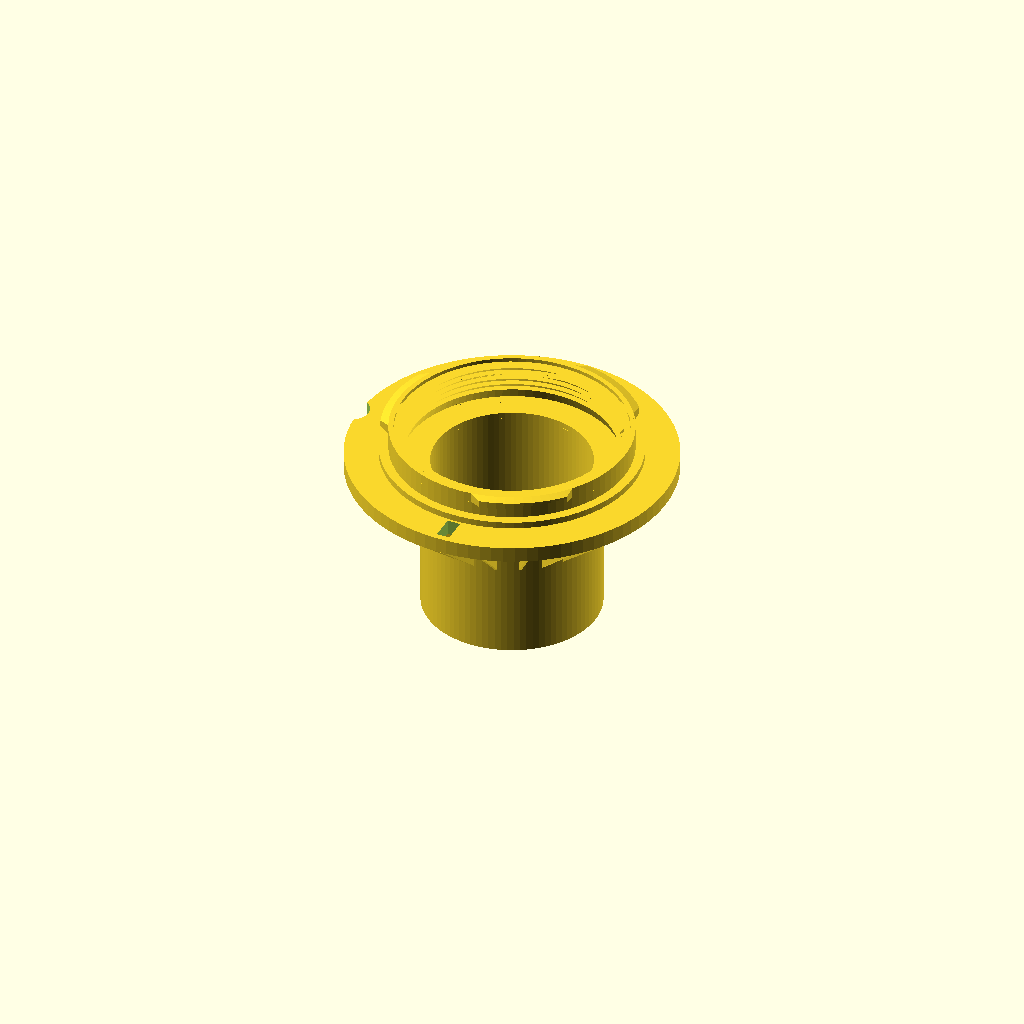
Cell 1: rendered with the file's own defaults.
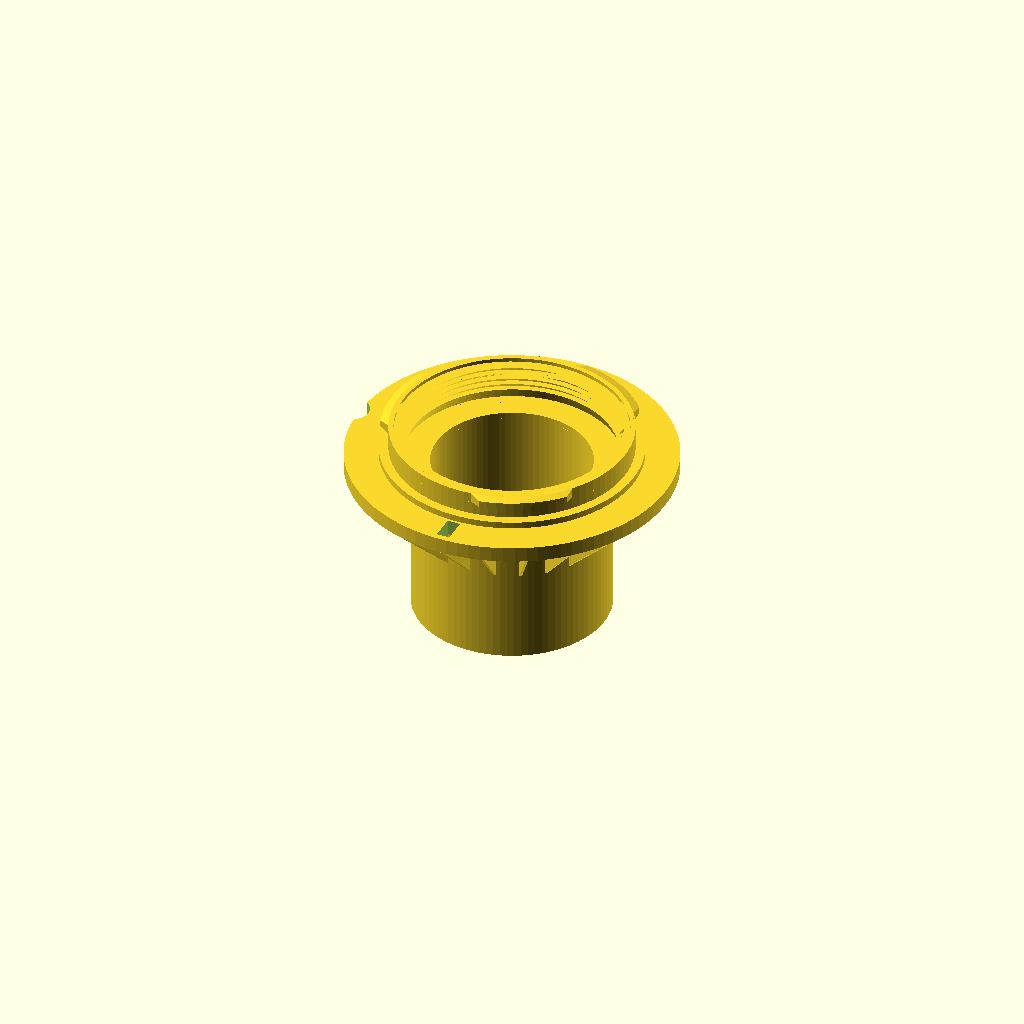
Cell 2 — wall set to 3, the other parameters unchanged.
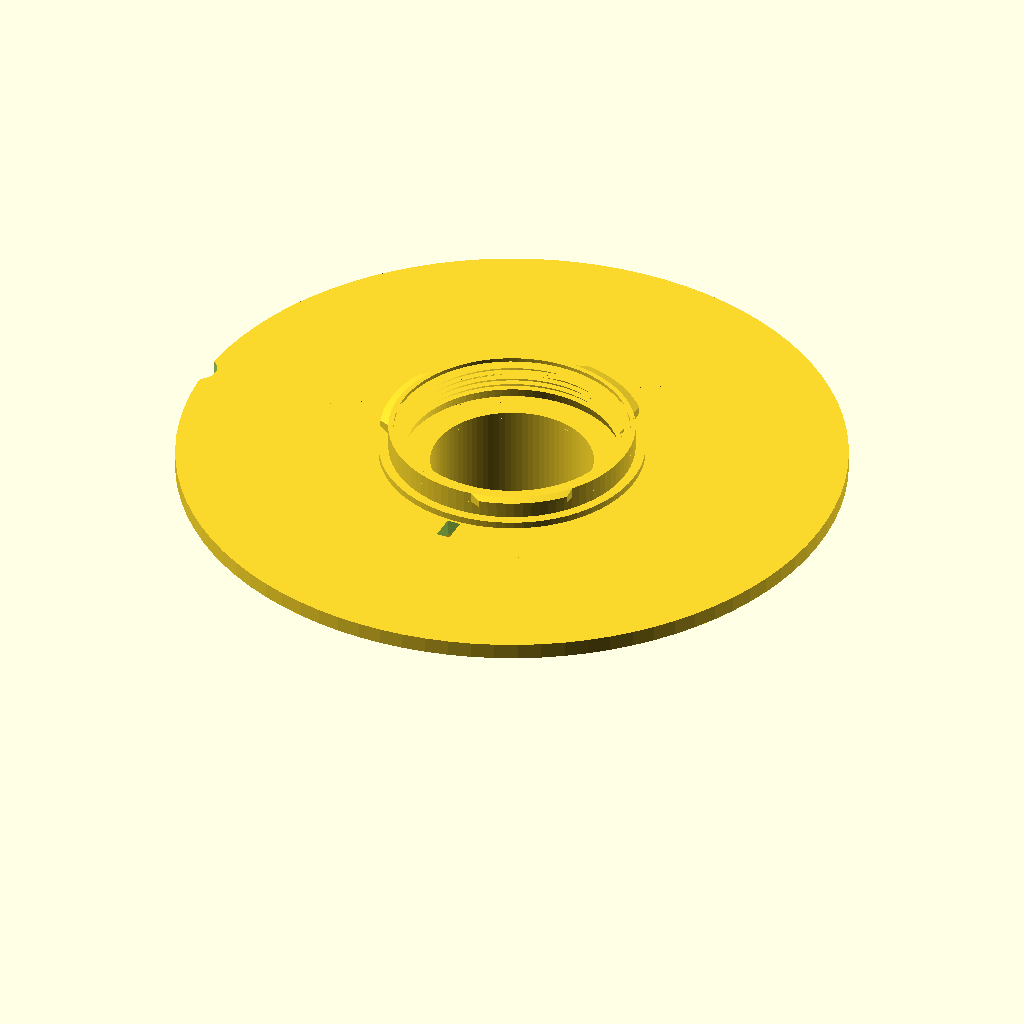
Cell 3 — r_outer set to 52, the other parameters unchanged.
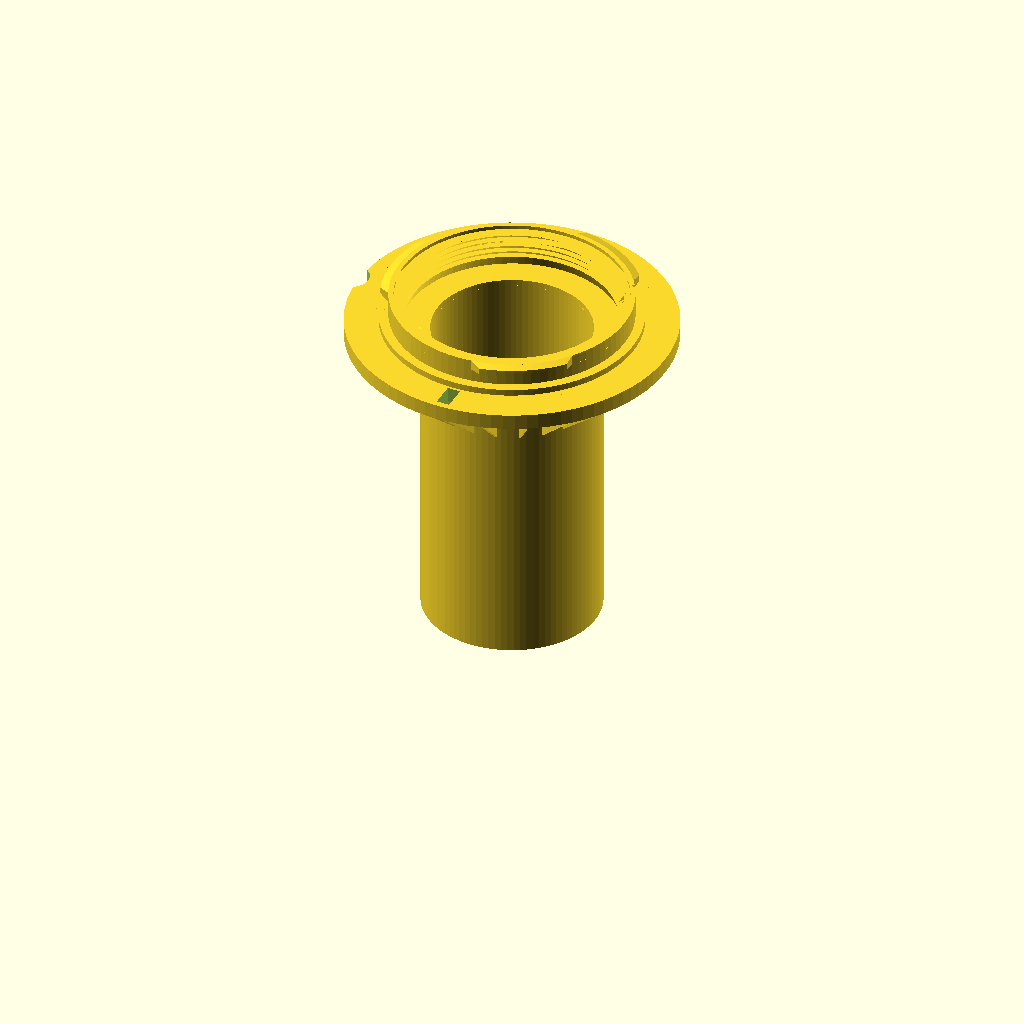
Cell 4: the same model with ht1 = 50.
All cells are drawn from one camera (rotation 55°, 0°, 25°, orthographic, colour scheme Cornfield), so only the parameter changes between them.
The OpenSCAD source (mft_1_25inch.scad):
$fa=4;
$fs=0.4;
wall = 1.5;
tolerance = 0.2;


r_outer = 26;
include <mft.scad>

// telescope mount outer diameter
r_telescope = (25.08+tolerance)/2+wall;
r_ring = r_telescope+1;



// ocular insert diameter
rt_outer = r_telescope;

// inner diameter, wall size substracted
rt_inner = r_telescope - wall;

// height of insert part
ht1 = 25;

// additional height to grow to mft plate diameter
// add more here to reduce overhang
ht2 = ht1+3;
h_ring1 = ht1-2;
h_ring2 = ht1;

// shape of the telescope adapter part
telescope_points=[
[rt_inner, 0],
[rt_outer, 0],
[rt_outer, ht1],
[r_inner,  ht1],
[r_inner,  ht1+1],
[rt_inner, ht1+1],
];

helper_points=[
[rt_outer, ht1-10],
[r_outer, ht1],
[rt_outer, ht1],
];

module overhang_helper()
{
  union()
  {
    for(i=[0:15:360])
    {
      rotate([0,0,i])
        rotate([90,0,0])
          translate([0,0,-0.2])
          linear_extrude(0.41)
            polygon(helper_points);
    }
  }
}

overhang_helper();

// finally, put together telescope part and mft part
union()
{
  rotate_extrude()
    polygon(telescope_points);

  translate([0,0,ht1])
    mft();

 
}
Parameter table extracted from the source (name, type, default, range or options):
wall: number, default 1.5
tolerance: number, default 0.2
r_outer: number, default 26
ht1: number, default 25
